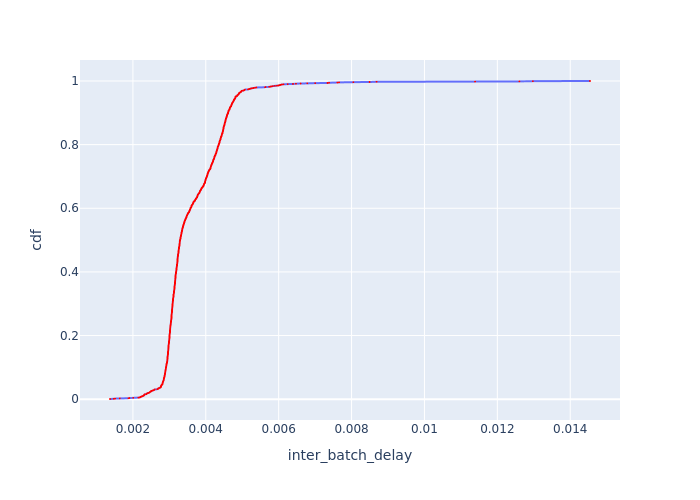

The table this chart was drawn from, first rows:
Batch Id, inter_batch_delay, cdf
1306, 0.001371, 0.0006139
980, 0.001471, 0.001228
654, 0.001512, 0.001842
328, 0.001641, 0.002455
653, 0.001879, 0.003069
1305, 0.001903, 0.003683
2, 0.002011, 0.004297
553, 0.002151, 0.004911
202, 0.002182, 0.005525
1506, 0.002205, 0.006139
854, 0.002206, 0.006753
826, 0.002223, 0.007366
979, 0.002224, 0.00798
311, 0.00224, 0.008594
1578, 0.002257, 0.009208
1614, 0.002272, 0.009822
597, 0.002282, 0.01044
285, 0.002291, 0.01105
560, 0.0023, 0.01166
1454, 0.002302, 0.01228
802, 0.002307, 0.01289
528, 0.002315, 0.01351
962, 0.002315, 0.01412
327, 0.002317, 0.01473
465, 0.002321, 0.01535
1248, 0.002371, 0.01596
633, 0.002373, 0.01657
878, 0.002376, 0.01719
150, 0.002387, 0.0178
1478, 0.002391, 0.01842
174, 0.002404, 0.01903
500, 0.002425, 0.01964
809, 0.00244, 0.02026
1538, 0.002456, 0.02087
922, 0.002459, 0.02149
1370, 0.002461, 0.0221
234, 0.002471, 0.02271
1205, 0.002473, 0.02333
1461, 0.00249, 0.02394
1615, 0.002491, 0.02455
886, 0.002502, 0.02517
1212, 0.002503, 0.02578
1152, 0.002529, 0.0264
1204, 0.002539, 0.02701
1574, 0.00255, 0.02762
1182, 0.002574, 0.02824
139, 0.00258, 0.02885
1249, 0.002583, 0.02947
1135, 0.002592, 0.03008
1508, 0.002599, 0.03069
1180, 0.002668, 0.03131
1584, 0.002676, 0.03192
1590, 0.002693, 0.03254
392, 0.002698, 0.03315
746, 0.002699, 0.03376
1128, 0.002701, 0.03438
795, 0.00272, 0.03499
642, 0.002726, 0.0356
189, 0.002744, 0.03622
1, 0.002761, 0.03683
... 1,569 more rows
